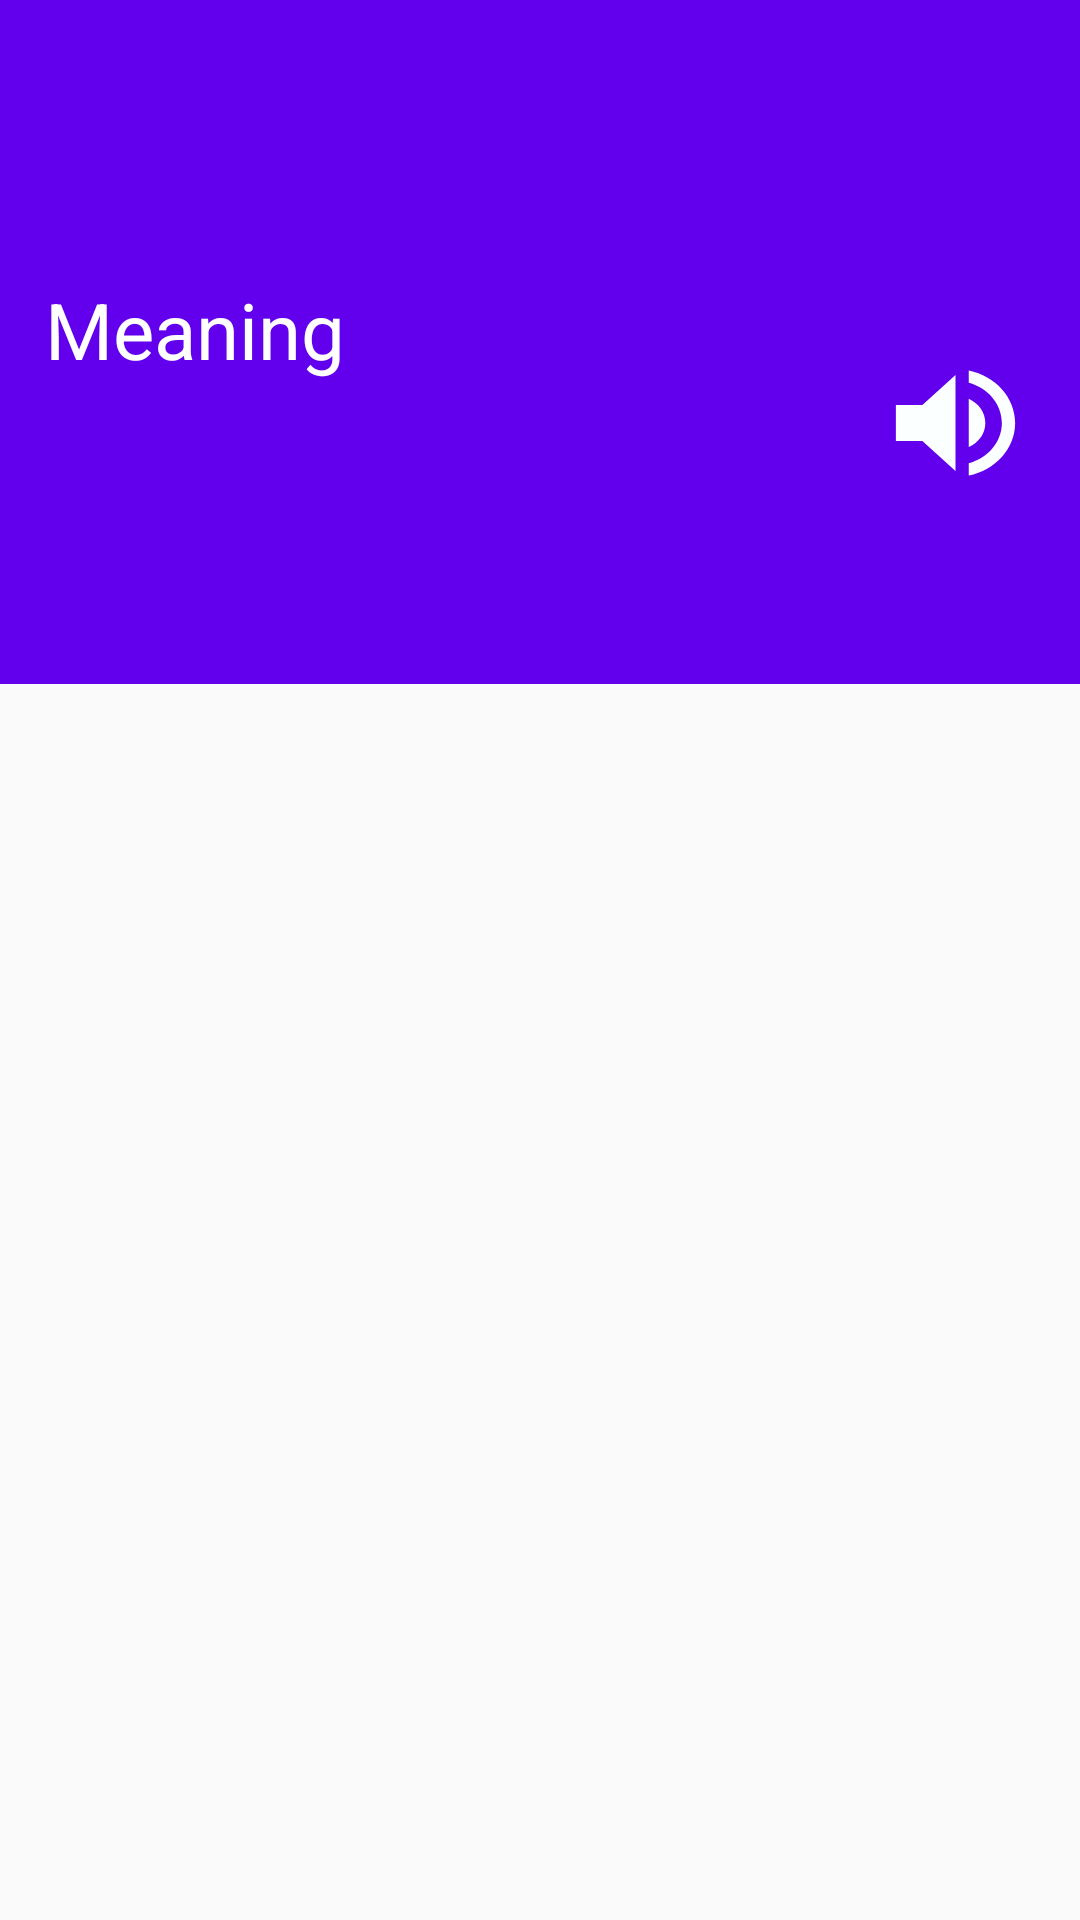

Here is an Android app screen rendered from its layout file. Give the layout XML and the strings, colors and styles it references.
<!-- AndroidManifest.xml: application theme AppTheme -->
<!-- res/layout/activity_word_meaning.xml -->
<?xml version="1.0" encoding="utf-8"?>
<androidx.coordinatorlayout.widget.CoordinatorLayout xmlns:android="http://schemas.android.com/apk/res/android"
    xmlns:app="http://schemas.android.com/apk/res-auto"
    xmlns:tools="http://schemas.android.com/tools"
    android:layout_width="match_parent"
    android:layout_height="match_parent"
    >

    <com.google.android.material.appbar.AppBarLayout
        android:id="@+id/app_bar"
        android:layout_width="match_parent"
        android:layout_height="wrap_content"
        android:theme="@style/ThemeOverlay.AppCompat.Dark.ActionBar">

        <com.google.android.material.appbar.CollapsingToolbarLayout
            android:id="@+id/collapsing_toolbar_layout"
            android:layout_width="match_parent"
            android:layout_height="wrap_content"
            app:expandedTitleMarginBottom="60dp"
            app:expandedTitleMarginEnd="5dp"
            app:expandedTitleMarginStart="15dp"

            app:layout_scrollFlags="scroll|exitUntilCollapsed"
            app:expandedTitleTextAppearance="@style/expandedTitleText">

            <ImageView
                android:layout_width="match_parent"
                android:layout_height="180dp"
                android:background="@color/colorPrimary"
                app:layout_collapseMode="parallax"></ImageView>

            <ImageButton
                android:id="@+id/btnSpeak"
                android:layout_width="53dp"
                android:layout_height="48dp"
                android:layout_gravity="bottom|right"
                android:layout_margin="15dp"
                android:background="@drawable/ic_volume_up"
                app:layout_collapseMode="parallax" />

            <androidx.appcompat.widget.Toolbar
                android:id="@+id/t2"
                android:layout_width="match_parent"
                android:layout_height="?attr/actionBarSize"
                android:layout_gravity="center"
                android:background="?attr/colorPrimary"
                app:popupTheme="@style/ThemeOverlay.AppCompat.Light"
                app:title="Meaning"
                app:titleTextColor="#FFFFFF"
                />



        </com.google.android.material.appbar.CollapsingToolbarLayout>

        <com.google.android.material.tabs.TabLayout
            android:id="@+id/simpleTabLayout"
            android:layout_width="match_parent"
            android:layout_height="wrap_content"
            android:layout_gravity="bottom"
            app:tabMode="fixed"
            app:tabTextAppearance="@style/MyTabText"
            app:tabGravity="fill"/>
        
    </com.google.android.material.appbar.AppBarLayout>

    <androidx.viewpager.widget.ViewPager
        android:id="@+id/tab_viewpager"
        android:layout_width="match_parent"
        android:layout_height="match_parent"
        app:layout_behavior="@string/appbar_scrolling_view_behavior" />




</androidx.coordinatorlayout.widget.CoordinatorLayout>
<!-- resources referenced by this layout -->
<resources>
  <color name="colorPrimary">#6200EE</color>
  <!-- drawable ic_volume_up (drawable) -->
  <vector android:height="24dp" android:tint="#FBFFFF"
      android:viewportHeight="24.0" android:viewportWidth="24.0"
      android:width="24dp" xmlns:android="http://schemas.android.com/apk/res/android">
      <path android:fillColor="#FF000000" android:pathData="M3,9v6h4l5,5L12,4L7,9L3,9zM16.5,12c0,-1.77 -1.02,-3.29 -2.5,-4.03v8.05c1.48,-0.73 2.5,-2.25 2.5,-4.02zM14,3.23v2.06c2.89,0.86 5,3.54 5,6.71s-2.11,5.85 -5,6.71v2.06c4.01,-0.91 7,-4.49 7,-8.77s-2.99,-7.86 -7,-8.77z"/>
  </vector>
  <style name="MyTabText" parent="TextAppearance.AppCompat.Button">
          <item name="android:textColor">#ffffff</item>
          <item name="android:textSize">16sp</item>
          <item name="textAllCaps">false</item>
      </style>
  <style name="expandedTitleText" parent="@android:style/TextAppearance">
          <item name="android:textSize">26sp</item>
  
      </style>
  <style name="AppTheme" parent="Theme.AppCompat.Light.DarkActionBar">
          
          <item name="colorPrimary">@color/colorPrimary</item>
          <item name="colorPrimaryDark">@color/colorPrimaryDark</item>
          <item name="colorAccent">@color/colorAccent</item>
          <item name="windowActionBar">false</item>
          <item name="windowNoTitle">true</item>
      </style>
  <color name="colorPrimaryDark">#3700B3</color>
  <color name="colorAccent">#03DAC5</color>
</resources>
